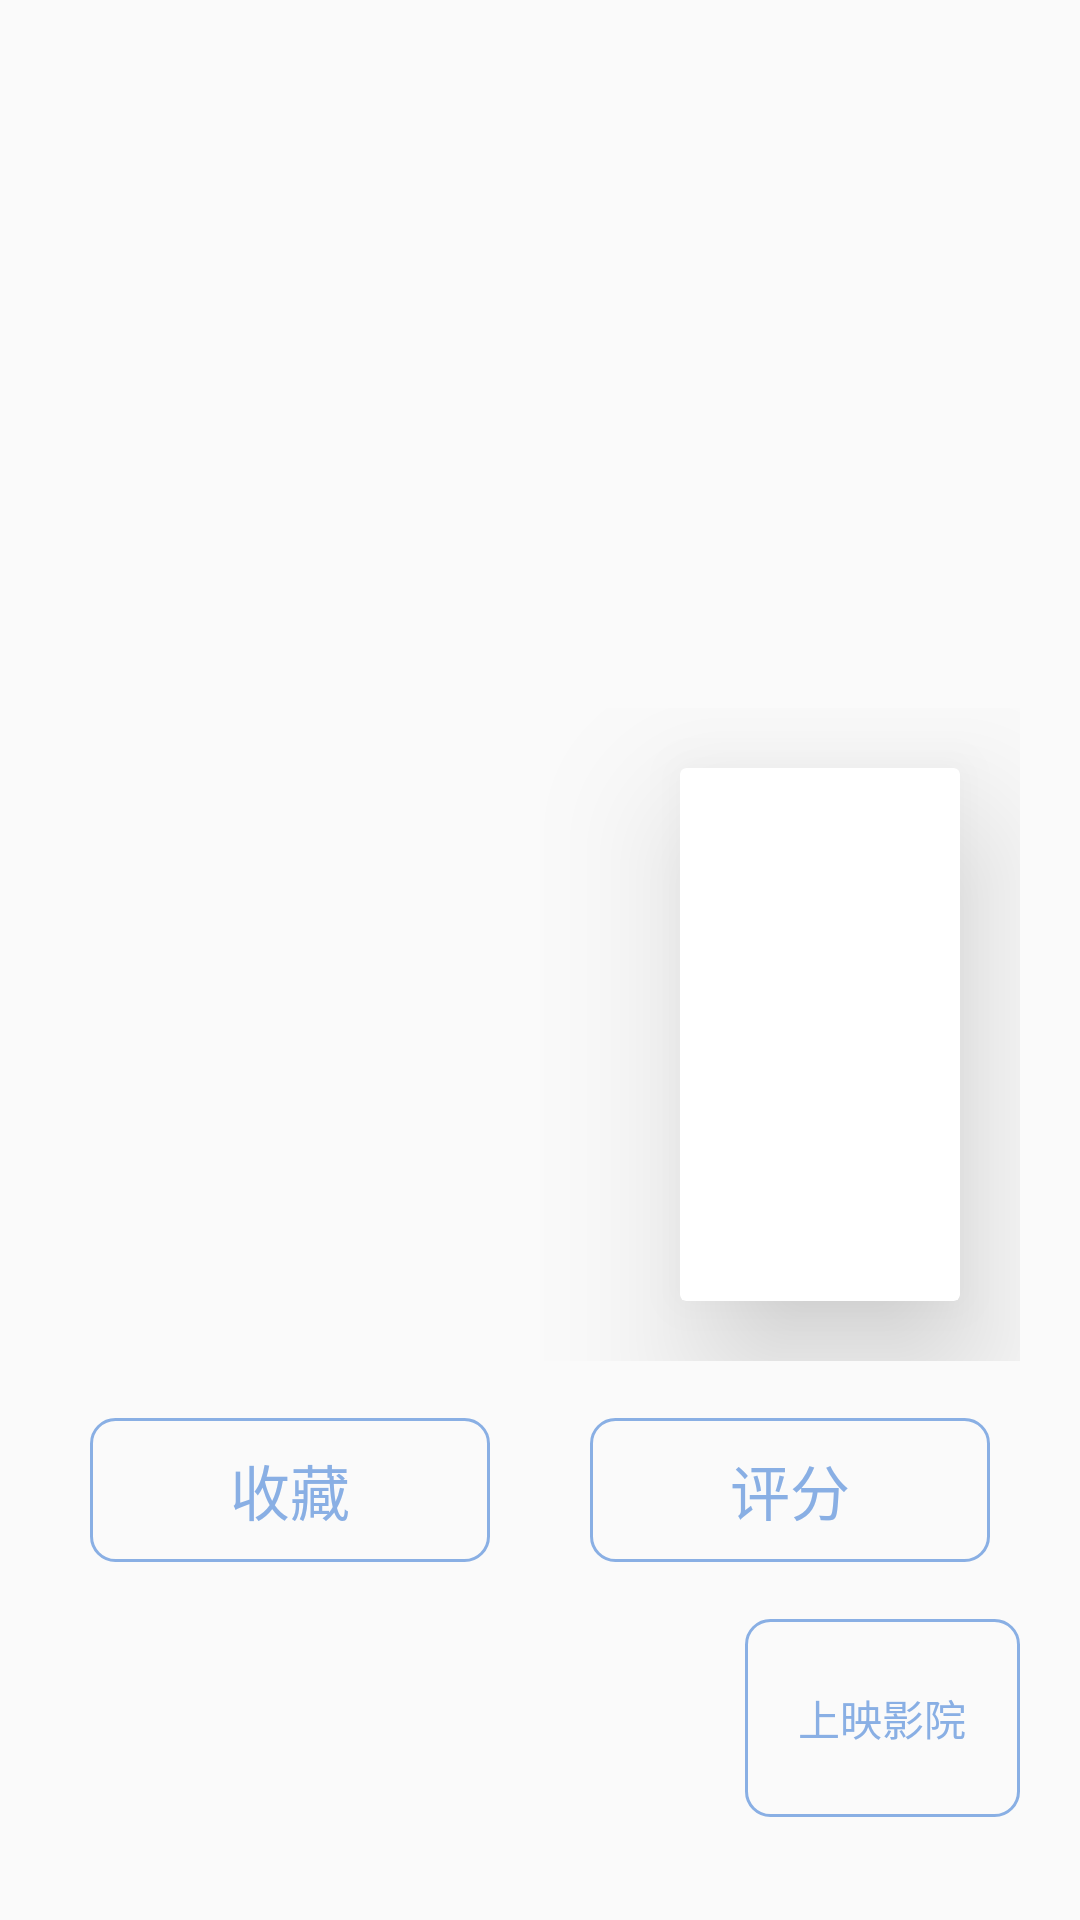

Reconstruct the res/layout file that produces this screen, plus the resources it refers to.
<!-- AndroidManifest.xml: application theme AppTheme -->
<!-- res/layout/activity_film_detail.xml -->
<?xml version="1.0" encoding="utf-8"?>
<TableLayout
    xmlns:android="http://schemas.android.com/apk/res/android"
    xmlns:app="http://schemas.android.com/apk/res-auto"
    xmlns:tools="http://schemas.android.com/tools"
    android:layout_width="match_parent"
    android:layout_height="match_parent"
    tools:context="com.example.lyz.uniquefilm.FilmDetailActivity">


    <TableRow
        android:id="@+id/tr_cover"
        android:layout_height="match_parent"
        android:layout_width="wrap_content"
        android:layout_weight="2"
        >


        <ImageView
            android:id="@+id/iv_poster"
            android:layout_height="200dp"
            android:layout_gravity="center"
            android:layout_weight="1"/>


    </TableRow>

    <TableRow
        android:layout_width="match_parent"
        android:layout_height="match_parent"
        android:layout_weight="2"
        android:layout_marginRight="20dp"
        android:layout_marginLeft="20dp">
        <LinearLayout
            android:orientation="vertical"
            android:layout_width="0dp"
            android:layout_weight="2"
            android:layout_height="match_parent"
            android:layout_marginTop="20dp"
            android:layout_marginBottom="10dp">
            <TextView
                android:id="@+id/tv_title"
                android:layout_width="match_parent"
                android:layout_height="wrap_content"
                android:layout_weight="1"
                android:textSize="24sp"
                android:textStyle="bold"/>
            <TextView
                android:id="@+id/tv_yeargenres"
                android:layout_width="match_parent"
                android:layout_height="wrap_content"
                android:layout_weight="1"
                android:layout_marginTop="5dp"
                android:textSize="12sp"/>
            <TextView
                android:id="@+id/tv_countrylanguage"
                android:layout_width="match_parent"
                android:layout_height="wrap_content"
                android:layout_weight="1"
                android:textSize="12sp"/>
            <TextView
                android:id="@+id/tv_runtime"
                android:layout_width="match_parent"
                android:layout_height="wrap_content"
                android:layout_weight="1"
                android:textSize="12sp"/>
            <TextView
                android:id="@+id/tv_director"
                android:layout_width="match_parent"
                android:layout_height="wrap_content"
                android:layout_weight="1"
                android:textSize="12sp"/>
            <TextView
                android:id="@+id/tv_actors"
                android:layout_width="match_parent"
                android:layout_height="wrap_content"
                android:layout_weight="1"
                android:textSize="12sp"/>

            <TextView
                android:id="@+id/tv_releasetime"
                android:layout_width="match_parent"
                android:layout_height="wrap_content"
                android:layout_weight="1"
                android:textSize="12sp"/>

            <TextView
                android:id="@+id/tv_alsoknown"
                android:layout_width="match_parent"
                android:layout_height="wrap_content"
                android:layout_weight="1"
                android:textSize="12sp"/>

        </LinearLayout>
        <android.support.v7.widget.CardView
            android:layout_weight="1"
            android:layout_height="match_parent"
            android:layout_width="0dp"
            android:layout_margin="20dp"
            app:cardElevation="30dp">

            <LinearLayout
                android:layout_width="match_parent"
                android:layout_height="match_parent"
                android:orientation="vertical">


                <TextView
                    android:layout_width="match_parent"
                    android:layout_height="match_parent"
                    android:gravity="center"
                    android:layout_weight="2"/>
                <TextView
                    android:id="@+id/tv_rate"
                    android:layout_width="match_parent"
                    android:layout_height="match_parent"
                    android:textSize="25sp"
                    android:layout_weight="1"
                    android:gravity="center"
                    android:textColor="#000000"/>
                <TextView
                    android:id="@+id/tv_rate_count"
                    android:layout_width="match_parent"
                    android:layout_height="match_parent"
                    android:layout_weight="2"
                    android:textSize="15sp"
                    android:textColor="#6E6E6E"
                    android:gravity="center"/>

            </LinearLayout>
        </android.support.v7.widget.CardView>


    </TableRow>


    <TableRow
        android:layout_height="match_parent"
        android:layout_width="match_parent"
        android:layout_weight="1"
        android:layout_margin="10dp"
        android:gravity="center">


        <Button
            android:id="@+id/filmdetail_collect"
            android:layout_weight="4"
            android:layout_width="0dp"
            android:textSize="20sp"
            android:textColor="@color/head"
            android:background="@drawable/detailbtn"

            android:text="收藏"
            android:layout_marginLeft="20sp"/>
        <TextView
            android:layout_width="0dp"
            android:layout_weight="1"
            />

        <Button
            android:id="@+id/filmdetail_setscore"
            android:layout_weight="4"
            android:text="评分"
            android:textSize="20sp"
            android:layout_width="0dp"
            android:textColor="@color/head"
            android:background="@drawable/detailbtn"
            android:layout_marginRight="20dp"/>


    </TableRow>
    <TableRow

        android:layout_width="match_parent"
        android:layout_height="match_parent"
        android:layout_weight="1"
        android:clickable="true"
        android:focusable="true"
        android:layout_marginLeft="20dp"
        android:layout_marginRight="20dp"
        >
        <TextView
            android:layout_weight="2"
            android:layout_height="match_parent"
            android:layout_width="0dp"
            android:textSize="20sp"
            android:textColor="#000000"
            android:autoLink="all"
            android:gravity="center"
            />
        <TextView
            android:layout_width="0dp"
            android:layout_height="match_parent"
            android:layout_weight="3"/>

        <Button
            android:id="@+id/btn_getcinema"
            android:layout_weight="2"
            android:layout_height="match_parent"
            android:layout_width="0dp"
            android:text="上映影院"
            android:textColor="@color/head"
            android:background="@drawable/detailbtn"/>

    </TableRow>
    <TableRow
        android:layout_width="match_parent"
        android:layout_height="match_parent"
        android:layout_weight="1">

        <TextView
            android:id="@+id/tv_post"
            android:layout_width="0dp"
            android:layout_height="wrap_content"
            android:layout_weight="1"
            android:textSize="12sp"/>
    </TableRow>

</TableLayout>
<!-- resources referenced by this layout -->
<resources>
  <color name="head">#89afe4</color>
  <!-- drawable detailbtn (drawable) -->
  <?xml version="1.0" encoding="utf-8"?>
  <shape xmlns:android="http://schemas.android.com/apk/res/android">
  
      <stroke
          android:width="1dp"
          android:color="@color/head" /> 
  
      <corners
          android:bottomLeftRadius="8dp"
          android:bottomRightRadius="8dp"
          android:topLeftRadius="8dp"
          android:topRightRadius="8dp" /> 
  
      <padding
          android:bottom="2dp"
          android:left="2dp"
          android:right="2dp"
          android:top="2dp" />
  </shape>
  <style name="AppTheme" parent="Theme.AppCompat.Light.DarkActionBar">
          
  
          <item name="windowNoTitle">true</item>
          <item name="android:windowIsTranslucent">true</item>
          <item name="android:fitsSystemWindows">true</item>
          <item name="colorPrimary">@color/colorPrimary</item>
          <item name="colorPrimaryDark">@color/colorPrimaryDark</item>
          <item name="colorAccent">@color/colorAccent</item>
      </style>
  <color name="colorPrimary">#89afe4</color>
  <color name="colorPrimaryDark">#393939</color>
  <color name="colorAccent">#9e71f7</color>
</resources>
